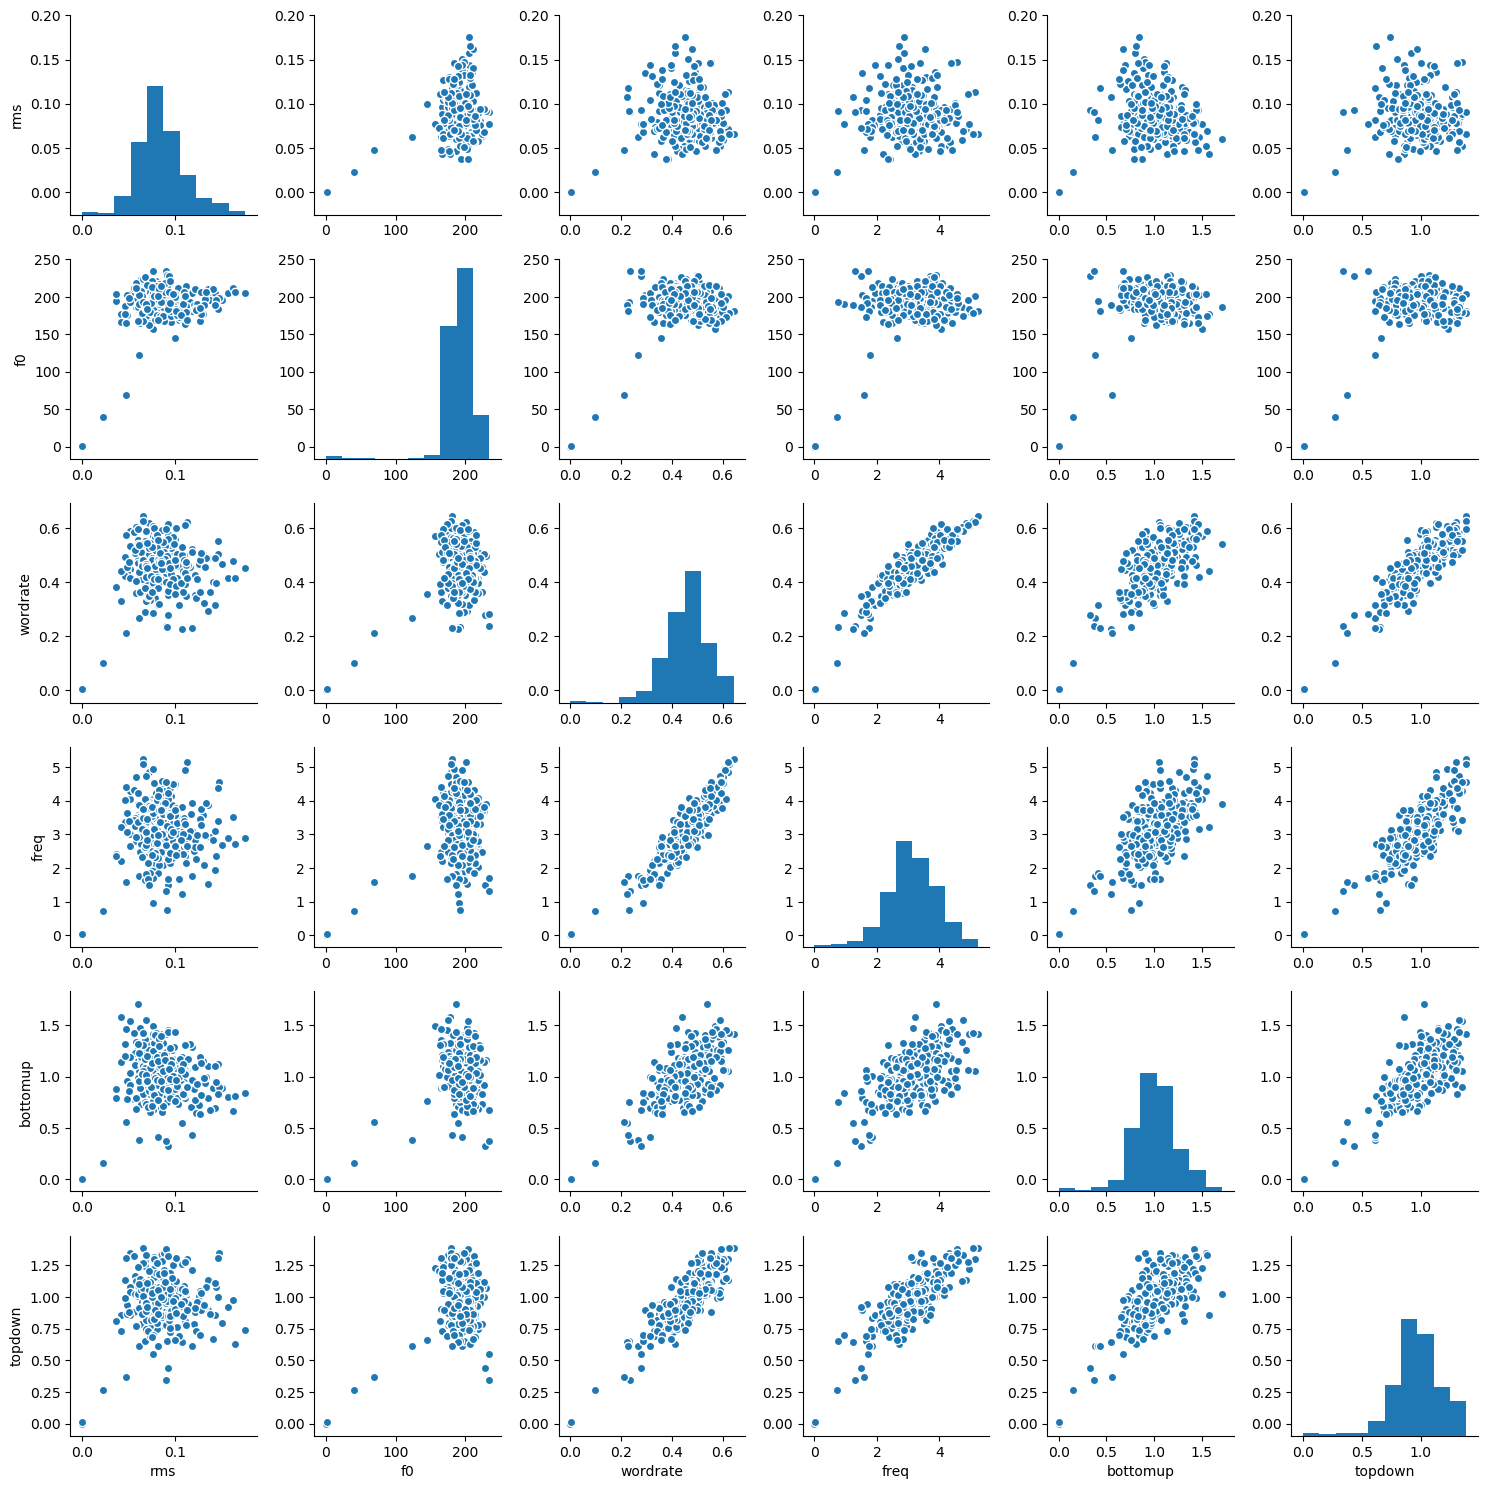

The table this chart was drawn from, first rows:
rms, f0, wordrate, freq, bottomup, topdown
0.0, 0.0, 0.0, 0.0, 0.0, 0.0
0.0006797, 1.266, 0.003606, 0.02965, 0.006435, 0.01271
0.02328, 39.75, 0.09948, 0.7329, 0.1548, 0.269
0.06191, 123, 0.2668, 1.769, 0.3862, 0.6126
0.08211, 194.8, 0.3151, 1.852, 0.4154, 0.6134
0.0929, 227.9, 0.2779, 1.499, 0.3284, 0.4376
0.09023, 234.1, 0.2357, 1.303, 0.3731, 0.3422
0.07661, 234.7, 0.2808, 1.702, 0.6774, 0.5528
0.06686, 218.9, 0.4095, 2.642, 1.051, 0.9481
0.06009, 211.7, 0.4801, 3.307, 1.199, 1.093
0.06597, 210.9, 0.5118, 3.557, 1.185, 1.094
0.08666, 210.3, 0.5313, 3.462, 1.049, 1.11
0.1003, 207.3, 0.4958, 2.913, 0.8459, 0.9886
0.08753, 198.2, 0.4211, 2.088, 0.8982, 0.8003
0.06943, 187.5, 0.38, 1.843, 1.007, 0.8351
0.06038, 184.2, 0.4816, 2.743, 1.152, 1.09
0.06097, 186.6, 0.5557, 3.582, 1.279, 1.125
0.06066, 194, 0.524, 3.504, 1.115, 1.017
0.06563, 207.6, 0.5247, 3.701, 1.136, 1.074
0.07849, 219.9, 0.5078, 3.865, 1.305, 1.115
0.09144, 229.6, 0.4976, 3.892, 1.165, 1.073
0.09429, 227.1, 0.5032, 3.695, 1.14, 1.004
0.08029, 220.6, 0.4843, 3.292, 1.162, 0.9543
0.07661, 213.6, 0.5053, 3.514, 1.178, 1.084
0.08416, 204.6, 0.5869, 4.315, 1.215, 1.321
0.08546, 191.6, 0.5925, 4.376, 1.186, 1.331
0.07781, 179.6, 0.4913, 3.591, 1.188, 1.108
0.07363, 185.6, 0.4793, 3.514, 1.13, 1.034
0.08128, 200.9, 0.5038, 3.644, 1.087, 1.031
0.0917, 199.4, 0.5082, 3.309, 0.9707, 0.9539
0.09661, 196.8, 0.444, 2.367, 0.9235, 0.7711
0.09505, 195.3, 0.4038, 2.135, 0.9199, 0.7254
0.08818, 187.5, 0.4188, 2.453, 1.035, 0.8821
0.08657, 179, 0.4853, 2.984, 1.134, 1.12
0.07566, 164.7, 0.5464, 3.511, 1.36, 1.18
0.07699, 157.2, 0.5687, 4.037, 1.496, 1.231
0.07417, 167.8, 0.5085, 3.971, 1.319, 1.151
0.06777, 178.4, 0.4352, 3.278, 1.029, 0.9516
0.07288, 199.2, 0.3982, 2.702, 0.8564, 0.9226
0.0828, 217.2, 0.402, 2.71, 0.8894, 0.9297
0.08013, 209.2, 0.4123, 2.836, 0.9779, 0.937
0.08129, 187.6, 0.4903, 3.47, 1.18, 1.122
0.09654, 177.7, 0.5451, 3.871, 1.264, 1.264
0.1076, 177.6, 0.5166, 3.471, 1.194, 1.264
0.09875, 182.2, 0.5108, 3.161, 1.285, 1.296
0.07769, 191.5, 0.504, 3.086, 1.325, 1.314
0.06919, 208.2, 0.5005, 3.366, 1.242, 1.273
0.05777, 210.6, 0.5066, 3.496, 1.235, 1.166
0.06789, 201.7, 0.4248, 2.448, 1.178, 1.01
0.09224, 194.2, 0.3499, 1.663, 1.065, 0.9467
0.1353, 202.9, 0.293, 1.533, 0.7908, 0.8957
0.1437, 205.2, 0.3129, 1.928, 0.6918, 0.8587
0.1105, 199.4, 0.3517, 2.474, 0.7889, 0.8637
0.08109, 198.6, 0.3855, 2.65, 0.9073, 0.85
0.08301, 211.4, 0.3859, 2.24, 0.8485, 0.7663
0.07657, 217.9, 0.395, 2.027, 0.8541, 0.7509
0.07333, 214.4, 0.4149, 2.159, 0.967, 0.8412
0.07797, 204.6, 0.4251, 2.167, 1.002, 0.8784
0.07583, 202.6, 0.4338, 2.512, 0.9489, 0.9103
0.06795, 207.4, 0.4506, 2.902, 0.9935, 0.936
... 243 more rows
